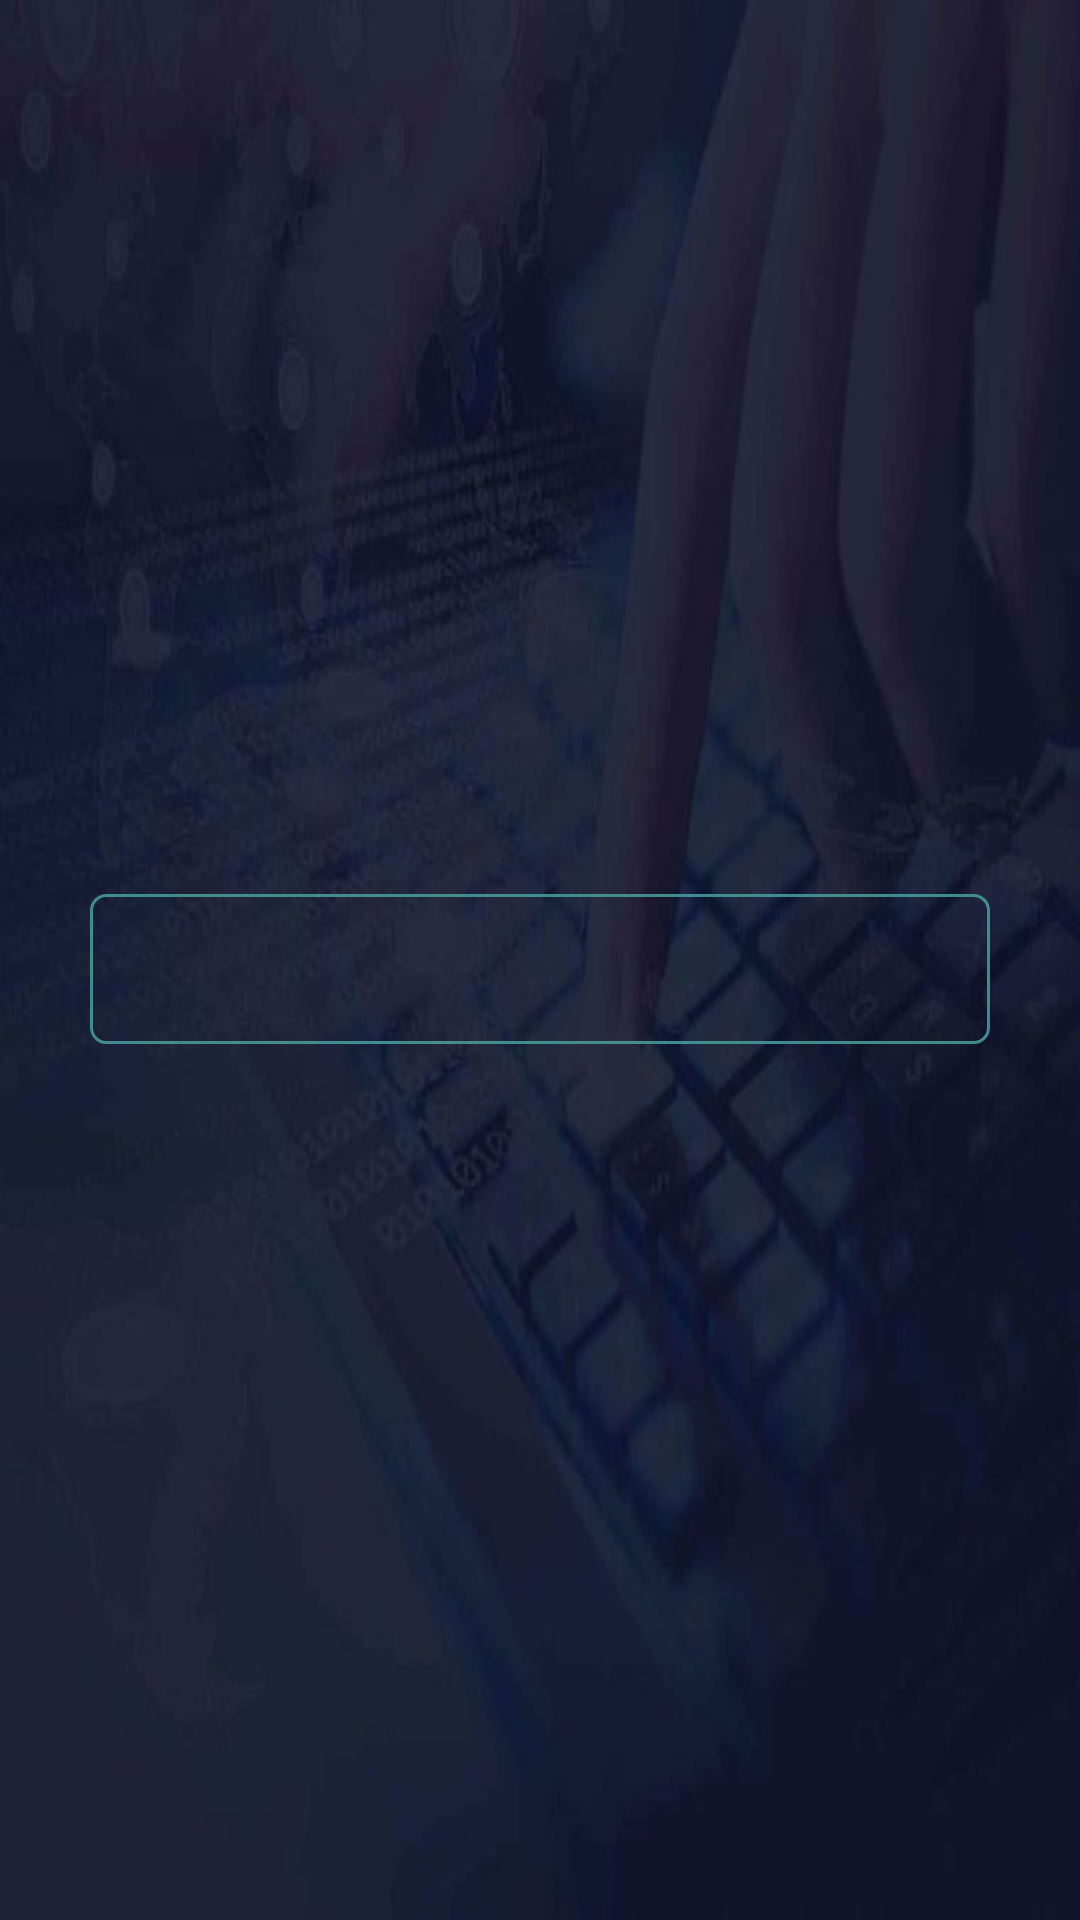

Android layout source for this screen:
<!-- AndroidManifest.xml: application theme Theme.DocBank -->
<!-- res/layout/custom_folder.xml -->
<?xml version="1.0" encoding="utf-8"?>
<androidx.constraintlayout.widget.ConstraintLayout xmlns:android="http://schemas.android.com/apk/res/android"
    xmlns:app="http://schemas.android.com/apk/res-auto"
    xmlns:tools="http://schemas.android.com/tools"
    android:layout_width="match_parent"
    android:layout_margin="10dp"
    android:id="@+id/card"
    android:background="@drawable/regi2"
    android:layout_height="wrap_content">

    <TextView
        android:id="@+id/fldname"
        android:layout_width="match_parent"
        android:layout_height="wrap_content"
        android:layout_marginHorizontal="30dp"
        android:layout_marginTop="16dp"
        android:layout_marginBottom="10dp"
        android:background="@drawable/ed"
        android:ems="10"
        android:textColorHint="#fff"
        android:textColor="#fff"
        android:gravity="center"
        android:minHeight="50dp"
        android:padding="10dp"
        app:layout_constraintBottom_toBottomOf="parent"
        app:layout_constraintEnd_toEndOf="parent"
        app:layout_constraintHorizontal_bias="0.5"
        app:layout_constraintStart_toStartOf="parent"
        app:layout_constraintTop_toTopOf="parent" />

</androidx.constraintlayout.widget.ConstraintLayout>
<!-- resources referenced by this layout -->
<resources>
  <!-- drawable ed (drawable) -->
  <?xml version="1.0" encoding="utf-8"?>
  <selector xmlns:android="http://schemas.android.com/apk/res/android">
  
  
          <item>
              <shape android:shape="rectangle">
                  <solid android:color="@android:color/transparent"/>
                  <stroke android:width="1dp" android:color="#DA479F9F"/>
                  <item
                      android:bottom="2dp"
                      >
                      <shape android:shape="rectangle">
                          <solid android:color="#000"/>
                          <stroke
                              android:color="#DA090808"
                              android:width="1dp"
                              />
  
                      </shape>
                  </item>
                  <corners android:radius="5dp"
  
                      android:topLeftRadius="5dp"
                      android:topRightRadius="5dp"
                      android:bottomLeftRadius="5dp"
                      android:bottomRightRadius="5dp"></corners>
  
              </shape>
          </item>
  
      </selector>
  <!-- drawable regi2: jpg bitmap (drawable, 23257 bytes) -->
  <style name="Theme.DocBank" parent="Base.Theme.DocBank" />
  <style name="Base.Theme.DocBank" parent="Theme.Material3.DayNight.NoActionBar">
          
          
      </style>
</resources>
